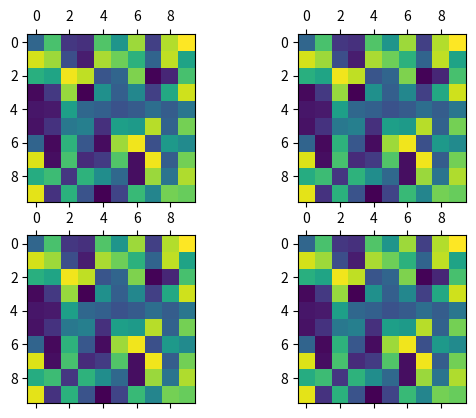

The script that saved this image:
"""Simple matshow() example."""
import matplotlib.pyplot as plt
import numpy as np


# plt.matshow(samplemat((15, 35)))
rands = np.random.rand(10, 10)

f, axarr = plt.subplots(2, 2)
axarr[0, 0].matshow(rands)
axarr[0, 1].matshow(rands)
axarr[1, 0].matshow(rands)
axarr[1, 1].matshow(rands)

plt.show()
